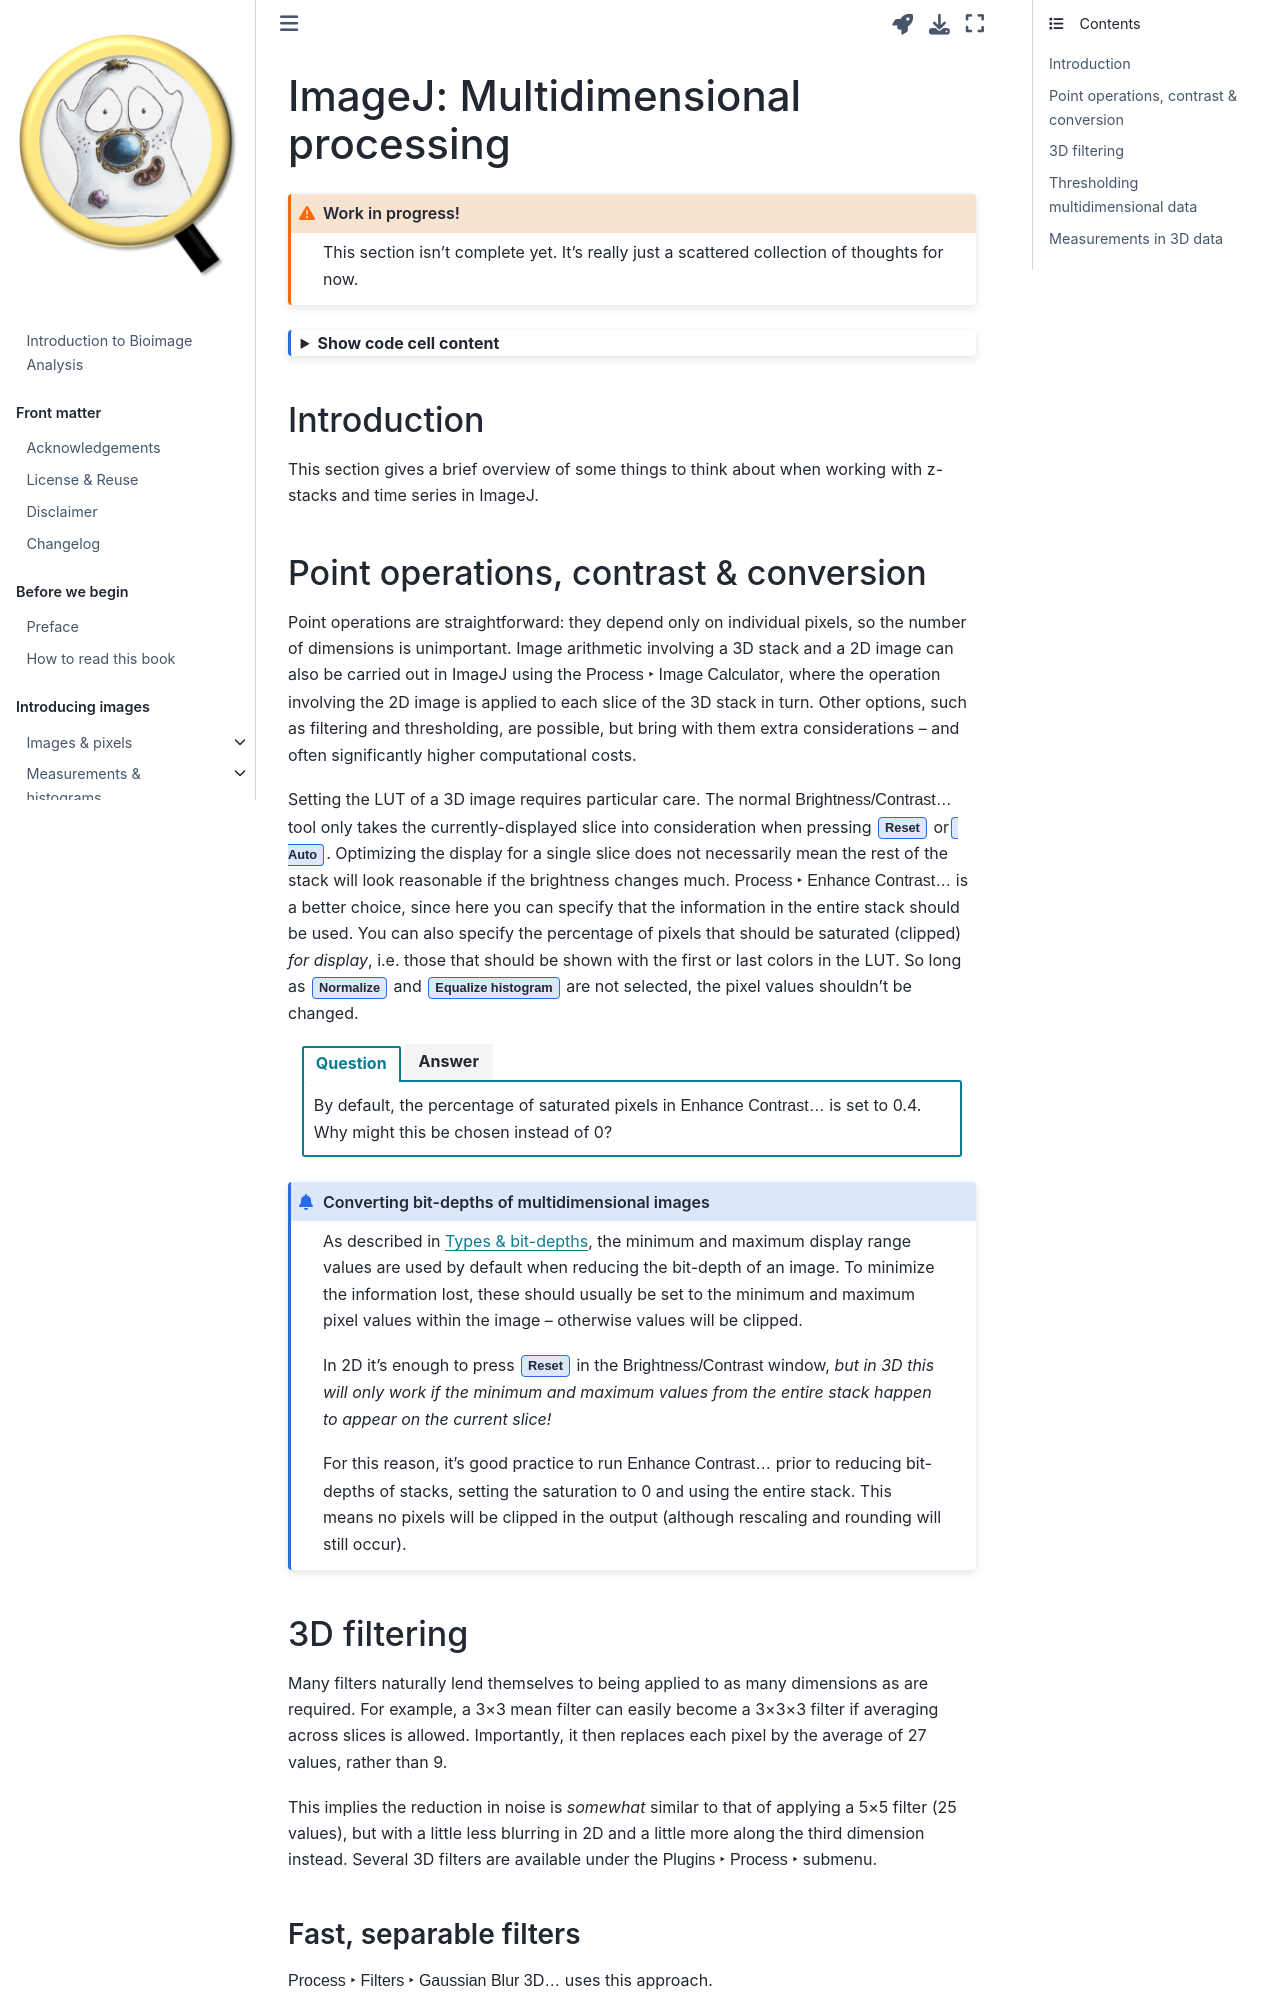

repository: bioimagebook/bioimagebook.github.io · page: chapters/2-processing/7-multidimensional_processing/imagej.html · generator: jekyll

---
jupytext:
  formats: md:myst
  text_representation:
    extension: .md
    format_name: myst
    format_version: 0.13
    jupytext_version: 1.13.8
kernelspec:
  display_name: Python 3 (ipykernel)
  language: python
  name: python3
---

# ImageJ: Multidimensional processing

+++

:::{admonition} Work in progress!
:class: warning

This section isn't complete yet.
It's really just a scattered collection of thoughts for now.
:::

```{code-cell} ipython3
:tags: [hide-cell, thebe-init]

%load_ext autoreload
%autoreload 2

# Default imports
import sys
sys.path.append('../../../')
from helpers import *
from matplotlib import pyplot as plt
from myst_nb import glue
import numpy as np
from scipy import ndimage
```

## Introduction

This section gives a brief overview of some things to think about when working with z-stacks and time series in ImageJ.

+++

## Point operations, contrast & conversion

Point operations are straightforward: they depend only on individual pixels, so the number of dimensions is unimportant.
Image arithmetic involving a 3D stack and a 2D image can also be carried out in ImageJ using the {menuselection}`Process --> Image Calculator`, where the operation involving the 2D image is applied to each slice of the 3D stack in turn.
Other options, such as filtering and thresholding, are possible, but bring with them extra considerations -- and often significantly higher computational costs.

Setting the LUT of a 3D image requires particular care.
The normal {menuselection}`Brightness/Contrast...` tool only takes the currently-displayed slice into consideration when pressing {guilabel}`Reset` or {guilabel}`Auto`.
Optimizing the display for a single slice does not necessarily mean the rest of the stack will look reasonable if the brightness changes much. {menuselection}`Process --> Enhance Contrast...` is a better choice, since here you can specify that the information in the entire stack should be used.
You can also specify the percentage of pixels that should be saturated (clipped) _for display_, i.e. those that should be shown with the first or last colors in the LUT.
So long as {guilabel}`Normalize` and {guilabel}`Equalize histogram` are not selected, the pixel values shouldn't be changed.


````{tab-set}

```{tab-item} Question


By default, the percentage of saturated pixels in {menuselection}`Enhance Contrast...` is set to 0.4.
Why might this be chosen instead of 0?


```


```{tab-item} Answer

If the percentage of saturated pixels is 0, then the minimum and maximum pixel values throughout the image will be given the first and last LUT colors respectively, with all other colors devoted to values in between.
This is sensitive to outliers, and often results in images that have poor contrast.
It's usually better to accept some small amount of visual saturation, in order to give more LUT colors to the pixel values between the extremes.
```

````


:::{admonition} Converting bit-depths of multidimensional images
:class: info

As described in {ref}`Types & bit-depths<sec_bit_depths_converting>`, the minimum and maximum display range values are used by default when reducing the bit-depth of an image.
To minimize the information lost, these should usually be set to the minimum and maximum pixel values within the image – otherwise values will be clipped.

In 2D it's enough to press {guilabel}`Reset` in the {menuselection}`Brightness/Contrast` window, _but in 3D this will only work if the minimum and maximum values from the entire stack happen to appear on the current slice!_

For this reason, it's good practice to run {menuselection}`Enhance Contrast...` prior to reducing bit-depths of stacks, setting the saturation to 0 and using the entire stack.
This means no pixels will be clipped in the output (although rescaling and rounding will still occur).
:::

+++

## 3D filtering

Many filters naturally lend themselves to being applied to as many dimensions as are required.
For example, a 3×3 mean filter can easily become a 3×3×3 filter if averaging across slices is allowed.
Importantly, it then replaces each pixel by the average of 27 values, rather than 9.

This implies the reduction in noise is *somewhat* similar to that of applying a 5×5 filter (25 values), but with a little less blurring in 2D and a little more along the third dimension instead.
Several 3D filters are available under the {menuselection}`Plugins --> Process -->` submenu.

+++

### Fast, separable filters

{menuselection}`Process --> Filters --> Gaussian Blur 3D...` uses this approach.




:::{admonition} Fast filters & the Fourier transform
:class: info

Not all linear filters are separable, and applying a large, non-separable linear filter can also be extremely time-consuming.
However, when this is the case a whole other method can be used to get the same result using the Fourier transform – where the speed no longer has the same dependence upon the filter size. Unfortunately, the Fourier method cannot be used for non-linear filters such as the median filter.
:::

+++
